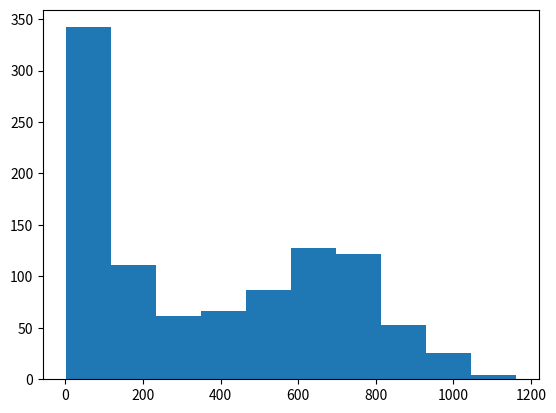

This chart was generated by the following Python code:
import numpy as np
import matplotlib.pyplot as plt

particles = []
v_0       = 1.0
N         = 10
demon     = 0


for i in range(100):
    def KE(particle):
        return (np.linalg.norm(particle,2))**2/2

    Demon=[]
####################################################################################
#	initial value
####################################################################################
    for i in range(N):
        angle    =   np.random.rand()*2*np.pi                       ####xy평면 파이
        theta    =   np.random.rand()*2*np.pi                       ####Z와 평면 사이의 값
        particle =   np.array([v_0*np.sin(theta)*np.cos(angle), v_0*np.sin(theta)*np.sin(angle), v_0*np.cos(theta)])
        particles.append(particle)



####################################################################################
#	change velocity
####################################################################################
    for particle in particles:
        KE_i    =   KE(particle)
        delta   =   np.random.rand()*10-5
        dVel    =   np.array([delta*np.sin(theta)*np.cos(angle), delta*np.sin(theta)*np.sin(angle), delta*np.cos(theta)])
        KE_f    =   KE(particle-dVel)

        temp    =   particle.copy()
        dKE     =   KE_f - KE_i

        if dKE  <= 0:
            particle +=  dVel
            demon    -=  dKE
        else:
            if demon - dKE  >= 0:
                particle  +=  dVel
                demon     -=  dKE


        Demon.append(demon)
    #print(f"{temp[0]:.4f} -> {particle[0]:.4f}|t{temp[1]:.4f} -> {particle[1]:.4f}|t{temp[2]:.4f} -> {particle[2]:.4f}|tdKE= {dKE:.2f}|tdemon = {demon:.2f}")
    #print(KE(particle))
    #print(demon)
print(Demon)
plt.hist(Demon)
plt.show()
